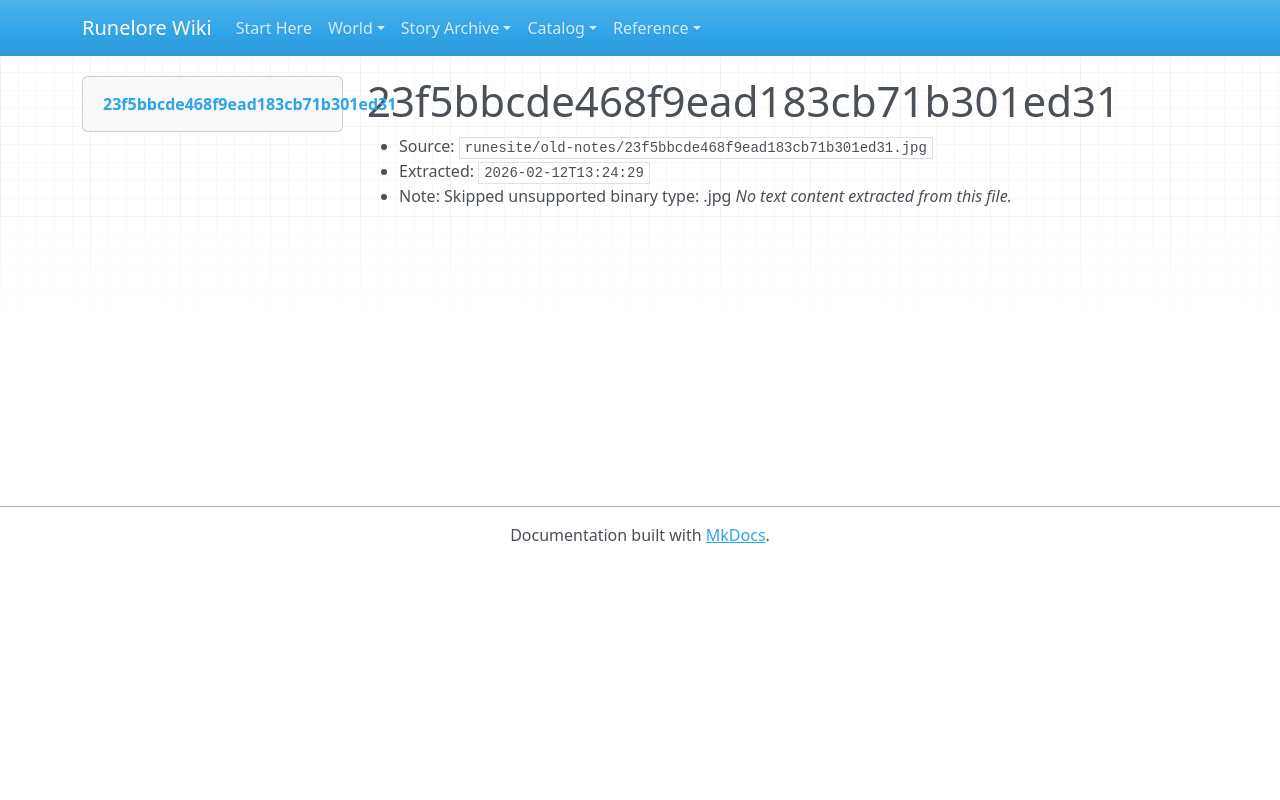

repository: chuff80/runednd · page: raw/runesite/old-notes/23f5bbcde468f9ead183cb71b301ed31.jpg/index.html · generator: mkdocs

# 23f5bbcde468f9ead183cb71b301ed31

- Source: `runesite/old-notes/23f5bbcde468f9ead183cb71b301ed31.jpg`
- Extracted: `2026-02-12T13:24:29`
- Note: Skipped unsupported binary type: .jpg
_No text content extracted from this file._
